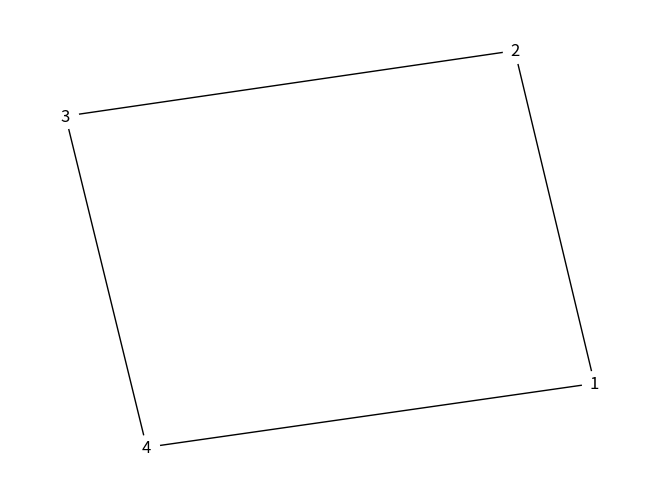

Source code (Python):
import matplotlib.pyplot as plt
import networkx as nx
import numpy as np
import random


class Node():
    """
    Object to represent a node in a graph.

    - Agents, or nodes, only have local knowledge.
    - They have a set of rules.
    - They can only communicate with their neighbours.

    ## Attributes
        - id: string - id of the node
        - colour: integer - number representing the colour of the node, could change to colour 
                            or have colours corresponding to integers
        - neighbours: list/array-like - list of immediate neighbours

    ## Functions
        - __init__ : constructor - generates a node with a given id and no colour
        - __eq__ : equality operator for the ability to create nx.graphs directly using a list of these objects
        - __hash__ : hash function for the ability to create nx.graphs directly using a list of these objects
        - change_colour: change the colour of the node to the given number
        - get_colour: return the colour of the node
        - get_neighbours: return the list of neighbours
    """

    def __init__(self, id: str):
        self.id = id

    def __eq__(self, other: object) -> bool:
        if isinstance(other, Node):
            return self.id == other.id
        return False

    def __hash__(self) -> int:
        return hash(self.id)

    def change_colour(self):
        """change the colour of the node to the given colour"""
        pass

    def get_colour(self):
        pass

    def get_neighbours(self):
        pass

# helper functions


def generate_graph():
    """
    Function to generate a graph using networkx.

    TODO: 
        - figure out what type of graph to generate
            - could do different types depending on what we want, for demonstration of successful approach
        - figure out what parameters to pass in
    """
    # construct an empty graph object
    G = nx.Graph()

    # make list of nodes
    # TODO: change to make non-trivial graph
    # based on parameters
    for i in range(1, 5):
        # create node object with i
        G.add_node(Node(str(i)))

    # add edges
    G.add_edge(Node('1'), Node('2'))
    G.add_edge(Node('2'), Node('3'))
    G.add_edge(Node('3'), Node('4'))
    G.add_edge(Node('4'), Node('1'))

    return G


def minimum_colours(g: nx.Graph):
    """Finds the expected minimum number of colours for any given graph"""
    graph_colouring = nx.coloring.greedy_color(g, strategy='largest_first')
    min_colours = max(graph_colouring.values()) + 1
    print("Minimum number of colours required: ", min_colours)
    return min_colours


def fitness_function(g: nx.Graph):
    """
    Fitness function of the whole graph

    Error of number of conflicts or contstraints. count constraints and give it a score
    """
    pass


# main algorithm, can figure out how to approach problem 2 later, make a new file if needed

global_colours_list = [
    '#FFFFFF', '#C0C0C0', '#808080', '#000000', '#FF0000', '#800000',
    '#FFFF00', '#808000', '#00FF00', '#008000', '#00FFFF', '#008080',
    '#0000FF', '#000080', '#FF00FF', '#800080', '#baeed2', '#6dacfc',
    '#a83a18', '#af4113', '#481288', '#715f3c', '#e0f804', '#fb9274',
    '#a7c99e', '#38db5a'
]


def problem1():
    """
    This is the main function / algorithm for problem 1.

    Made this to have a new thing to write ideas down in

    ## Structure

    #### Functions
    - minimum_colour function to return minimum number of colours required for any given networkx graph
    - colour_init function to give graph a random colouring

    #### Procedure (idea)
    1. Generate nodes
    2. Generate graph using nodes
    3. Find out min_colours for said graph
    4. Make number available to graph
    5. Run main algorithm (?) till either convergence or iterations reached
    """
    # create graph
    # TODO: change call to make non-trivial graph
    graph = generate_graph()

    # find minimum number of colours
    min_colours = minimum_colours(graph)
    colours = np.random.choice(global_colours_list, min_colours)
    print(colours)

    # draw graph
    ids = {node: node.id for node in graph.nodes()}
    pos = nx.spring_layout(graph)
    nx.draw(graph, pos, with_labels=True, labels=ids,
            node_color=global_colours_list[0])
    plt.show()


if __name__ == '__main__':
    problem1()
